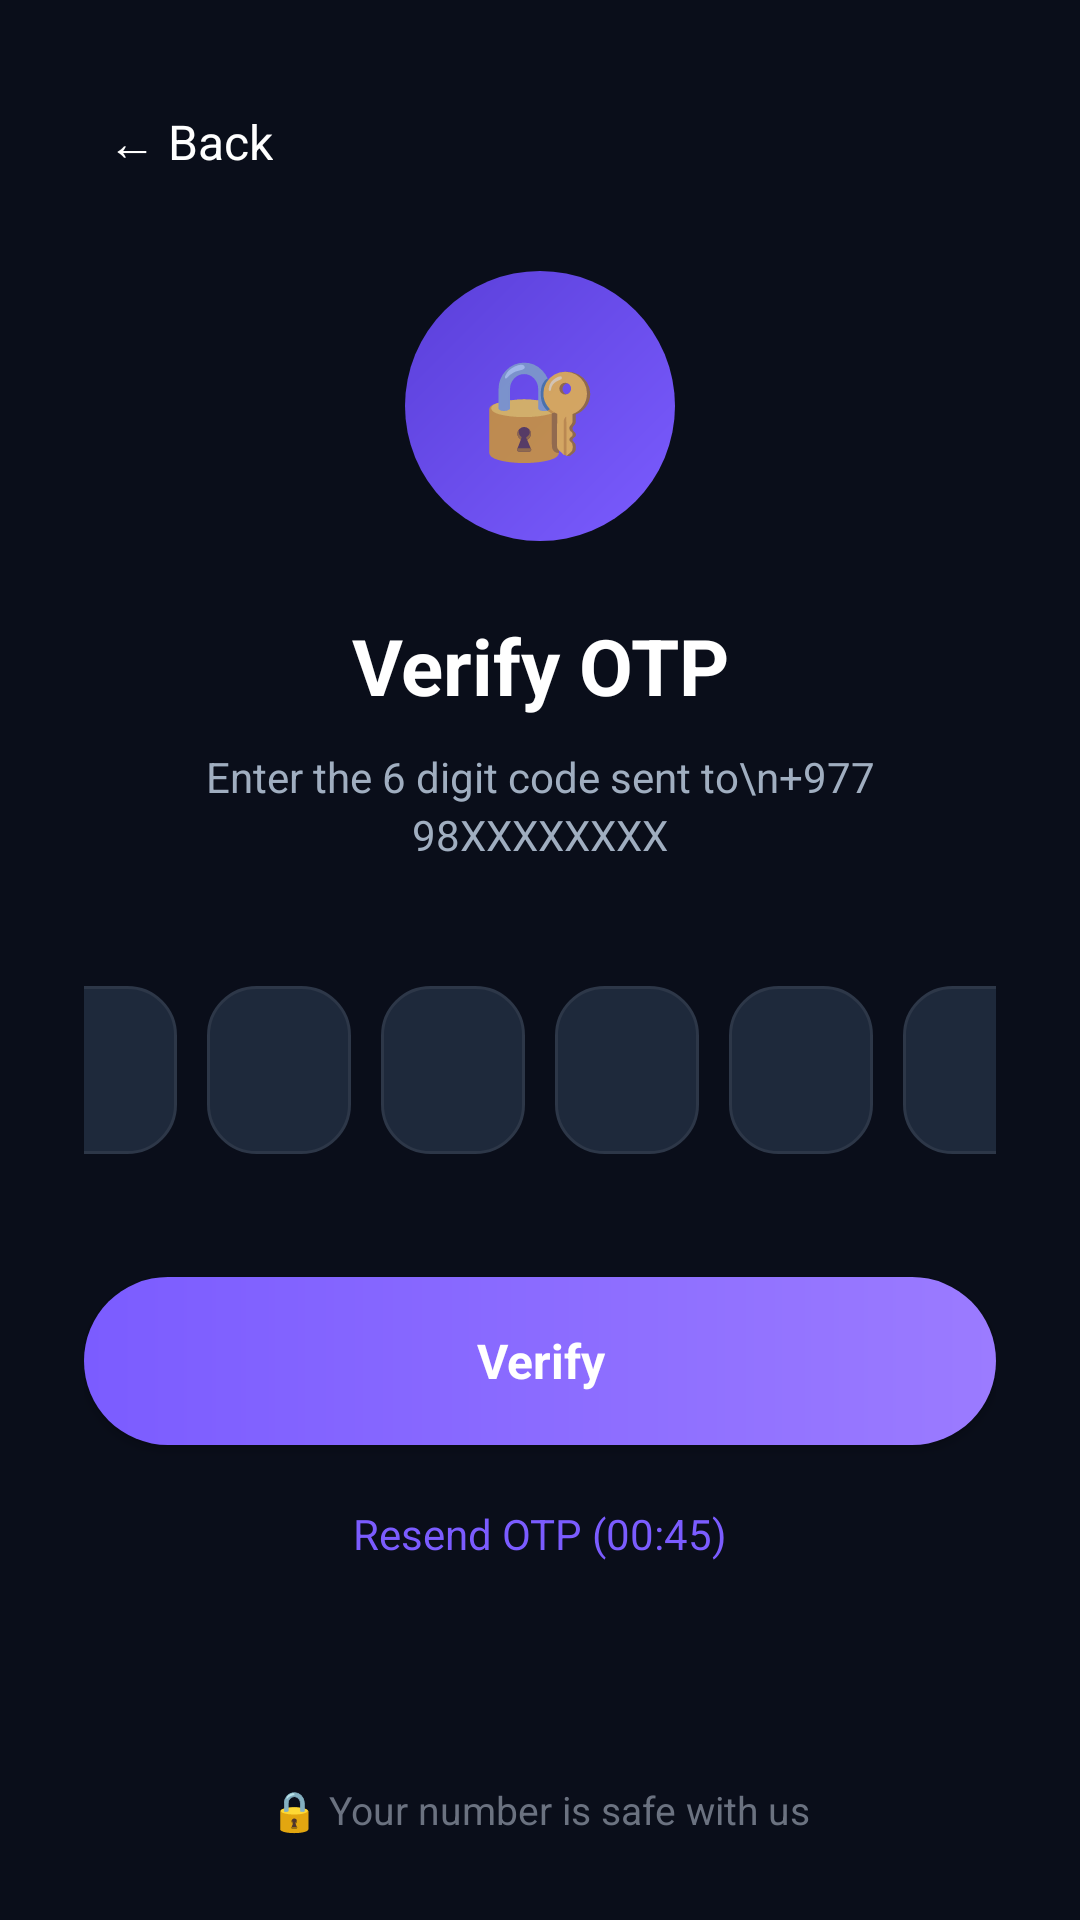

The Android layout XML behind this screen, and the referenced resources:
<!-- AndroidManifest.xml: application theme AppTheme -->
<!-- res/layout/activity_otp.xml -->
<?xml version="1.0" encoding="utf-8"?>
<LinearLayout xmlns:android="http://schemas.android.com/apk/res/android"
    android:layout_width="match_parent"
    android:layout_height="match_parent"
    android:orientation="vertical"
    android:background="#0A0E1A"
    android:padding="28dp">

    <TextView
        android:id="@+id/btnBack"
        android:layout_width="wrap_content"
        android:layout_height="wrap_content"
        android:text="← Back"
        android:textColor="#FFFFFF"
        android:textSize="16sp"
        android:padding="8dp" />

    <View android:layout_width="1dp" android:layout_height="24dp" />

    <FrameLayout
        android:layout_width="90dp"
        android:layout_height="90dp"
        android:layout_gravity="center_horizontal"
        android:layout_marginBottom="24dp">
        <View
            android:layout_width="match_parent"
            android:layout_height="match_parent"
            android:background="@drawable/bg_circle_purple" />
        <TextView
            android:layout_width="wrap_content"
            android:layout_height="wrap_content"
            android:layout_gravity="center"
            android:text="🔐"
            android:textSize="32sp" />
    </FrameLayout>

    <TextView
        android:layout_width="match_parent"
        android:layout_height="wrap_content"
        android:gravity="center"
        android:text="Verify OTP"
        android:textColor="#FFFFFF"
        android:textSize="26sp"
        android:textStyle="bold" />

    <TextView
        android:id="@+id/txtOtpSubtitle"
        android:layout_width="match_parent"
        android:layout_height="wrap_content"
        android:layout_marginTop="10dp"
        android:gravity="center"
        android:text="Enter the 6 digit code sent to\n+977 98XXXXXXXX"
        android:textColor="#A0AEC0"
        android:textSize="14sp"
        android:lineSpacingExtra="3dp" />

    <LinearLayout
        android:layout_width="match_parent"
        android:layout_height="wrap_content"
        android:layout_marginTop="36dp"
        android:gravity="center"
        android:orientation="horizontal">

        <EditText android:id="@+id/otp1" style="@style/OtpBox" />
        <EditText android:id="@+id/otp2" style="@style/OtpBox" />
        <EditText android:id="@+id/otp3" style="@style/OtpBox" />
        <EditText android:id="@+id/otp4" style="@style/OtpBox" />
        <EditText android:id="@+id/otp5" style="@style/OtpBox" />
        <EditText android:id="@+id/otp6" style="@style/OtpBox" />
    </LinearLayout>

    <Button
        android:id="@+id/btnVerify"
        android:layout_width="match_parent"
        android:layout_height="56dp"
        android:layout_marginTop="36dp"
        android:background="@drawable/bg_button_purple"
        android:text="Verify"
        android:textAllCaps="false"
        android:textColor="#FFFFFF"
        android:textSize="16sp"
        android:textStyle="bold" />

    <TextView
        android:id="@+id/btnResend"
        android:layout_width="match_parent"
        android:layout_height="wrap_content"
        android:layout_marginTop="20dp"
        android:gravity="center"
        android:text="Resend OTP (00:45)"
        android:textColor="#7B5CFF"
        android:textSize="14sp" />

    <View android:layout_width="1dp" android:layout_height="0dp" android:layout_weight="1" />

    <TextView
        android:layout_width="match_parent"
        android:layout_height="wrap_content"
        android:gravity="center"
        android:text="🔒 Your number is safe with us"
        android:textColor="#6B7280"
        android:textSize="13sp" />
</LinearLayout>
<!-- resources referenced by this layout -->
<resources>
  <!-- drawable bg_button_purple (drawable) -->
  <?xml version="1.0" encoding="utf-8"?>
  <shape xmlns:android="http://schemas.android.com/apk/res/android" android:shape="rectangle">
      <gradient android:startColor="#7B5CFF" android:endColor="#9B7BFF" android:angle="0"/>
      <corners android:radius="28dp"/>
  </shape>
  <!-- drawable bg_circle_purple (drawable) -->
  <?xml version="1.0" encoding="utf-8"?>
  <shape xmlns:android="http://schemas.android.com/apk/res/android" android:shape="oval">
      <gradient android:startColor="#7B5CFF" android:endColor="#5A3FD9" android:angle="135"/>
  </shape>
  <style name="OtpBox">
          <item name="android:layout_width">48dp</item>
          <item name="android:layout_height">56dp</item>
          <item name="android:layout_margin">5dp</item>
          <item name="android:background">@drawable/bg_input</item>
          <item name="android:gravity">center</item>
          <item name="android:inputType">number</item>
          <item name="android:maxLength">1</item>
          <item name="android:textColor">#FFFFFF</item>
          <item name="android:textSize">22sp</item>
          <item name="android:textStyle">bold</item>
      </style>
  <style name="AppTheme" parent="@android:style/Theme.Material.NoActionBar">
          <item name="android:fontFamily">sans-serif</item>
          <item name="android:colorAccent">#7B5CFF</item>
          <item name="android:navigationBarColor">#0A0E1A</item>
          <item name="android:statusBarColor">#0A0E1A</item>
          <item name="android:windowLightStatusBar">false</item>
          <item name="android:windowBackground">#0A0E1A</item>
          <item name="android:textColorPrimary">#FFFFFF</item>
          <item name="android:textColorSecondary">#A0AEC0</item>
      </style>
  <!-- drawable bg_input (drawable) -->
  <?xml version="1.0" encoding="utf-8"?>
  <shape xmlns:android="http://schemas.android.com/apk/res/android" android:shape="rectangle">
      <solid android:color="#1E293B"/>
      <corners android:radius="16dp"/>
      <stroke android:width="1dp" android:color="#2D3748"/>
  </shape>
</resources>
